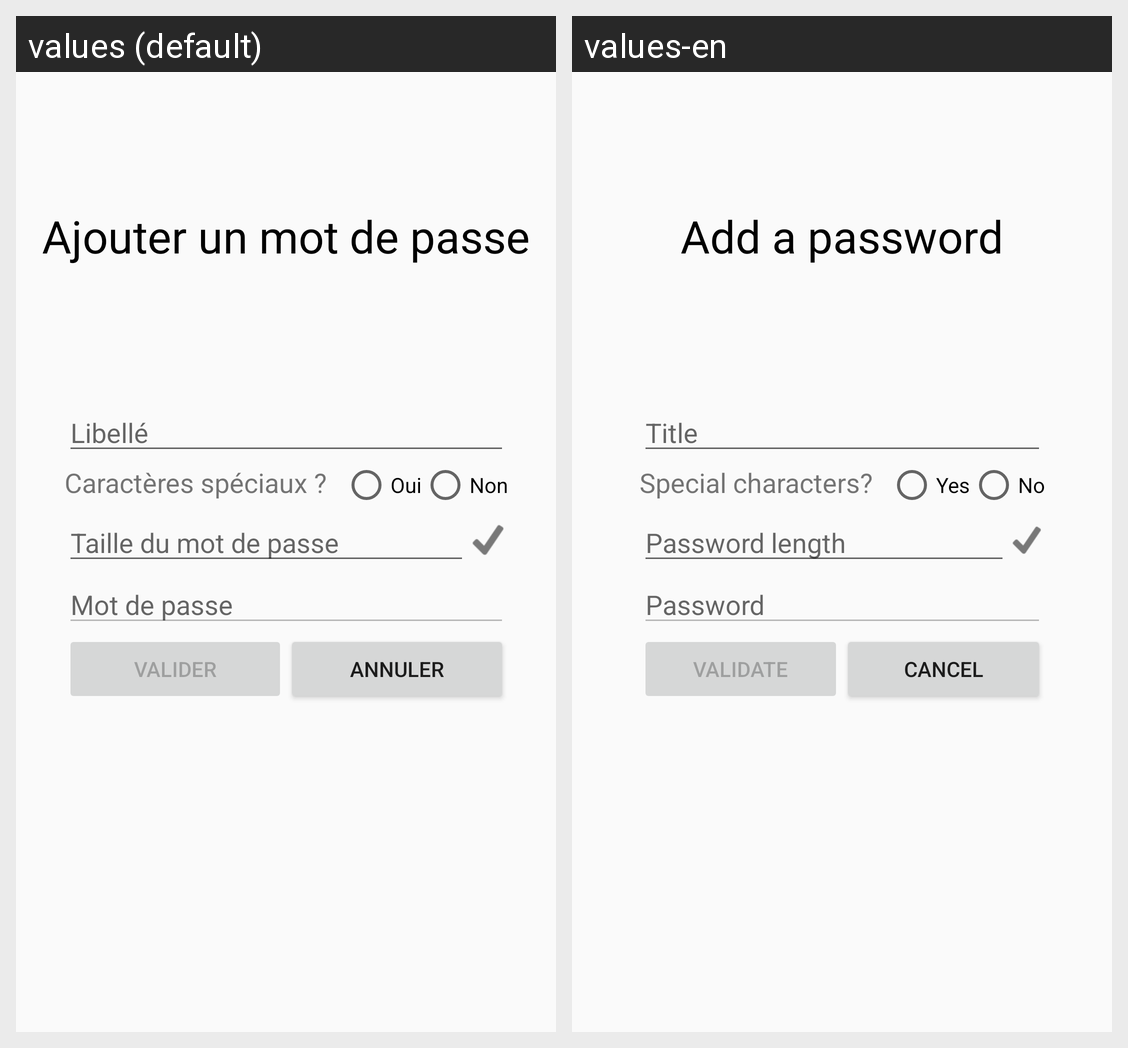

This grid shows one Android layout under two languages. Give, for every string resource on the screen, its name, the default text and each shown locale's text.
Android screen res/layout/activity_add.xml rendered under 2 locales, left to right: values (default), values-en. Device: Nexus 5 (rendered at 1080×1920; each locale shown at half size, 540×960, under a caption strip naming it); theme AppTheme.
Strings drawn on this screen, with the default value and each locale's value (text and hints the layout hard-codes, and strings that could not be matched under every locale, appear in the picture but are not listed):

password_title_hint
  values: Libellé
  values-en: Title

special_characters
  values: Caractères spéciaux ?
  values-en: Special characters?

yes
  values: Oui
  values-en: Yes

no
  values: Non
  values-en: No

password_length
  values: Taille du mot de passe
  values-en: Password length

password_hint
  values: Mot de passe
  values-en: Password

validate_button
  values: Valider
  values-en: Validate

cancel_button
  values: Annuler
  values-en: Cancel

add_title
  values: Ajouter un mot de passe
  values-en: Add a password
